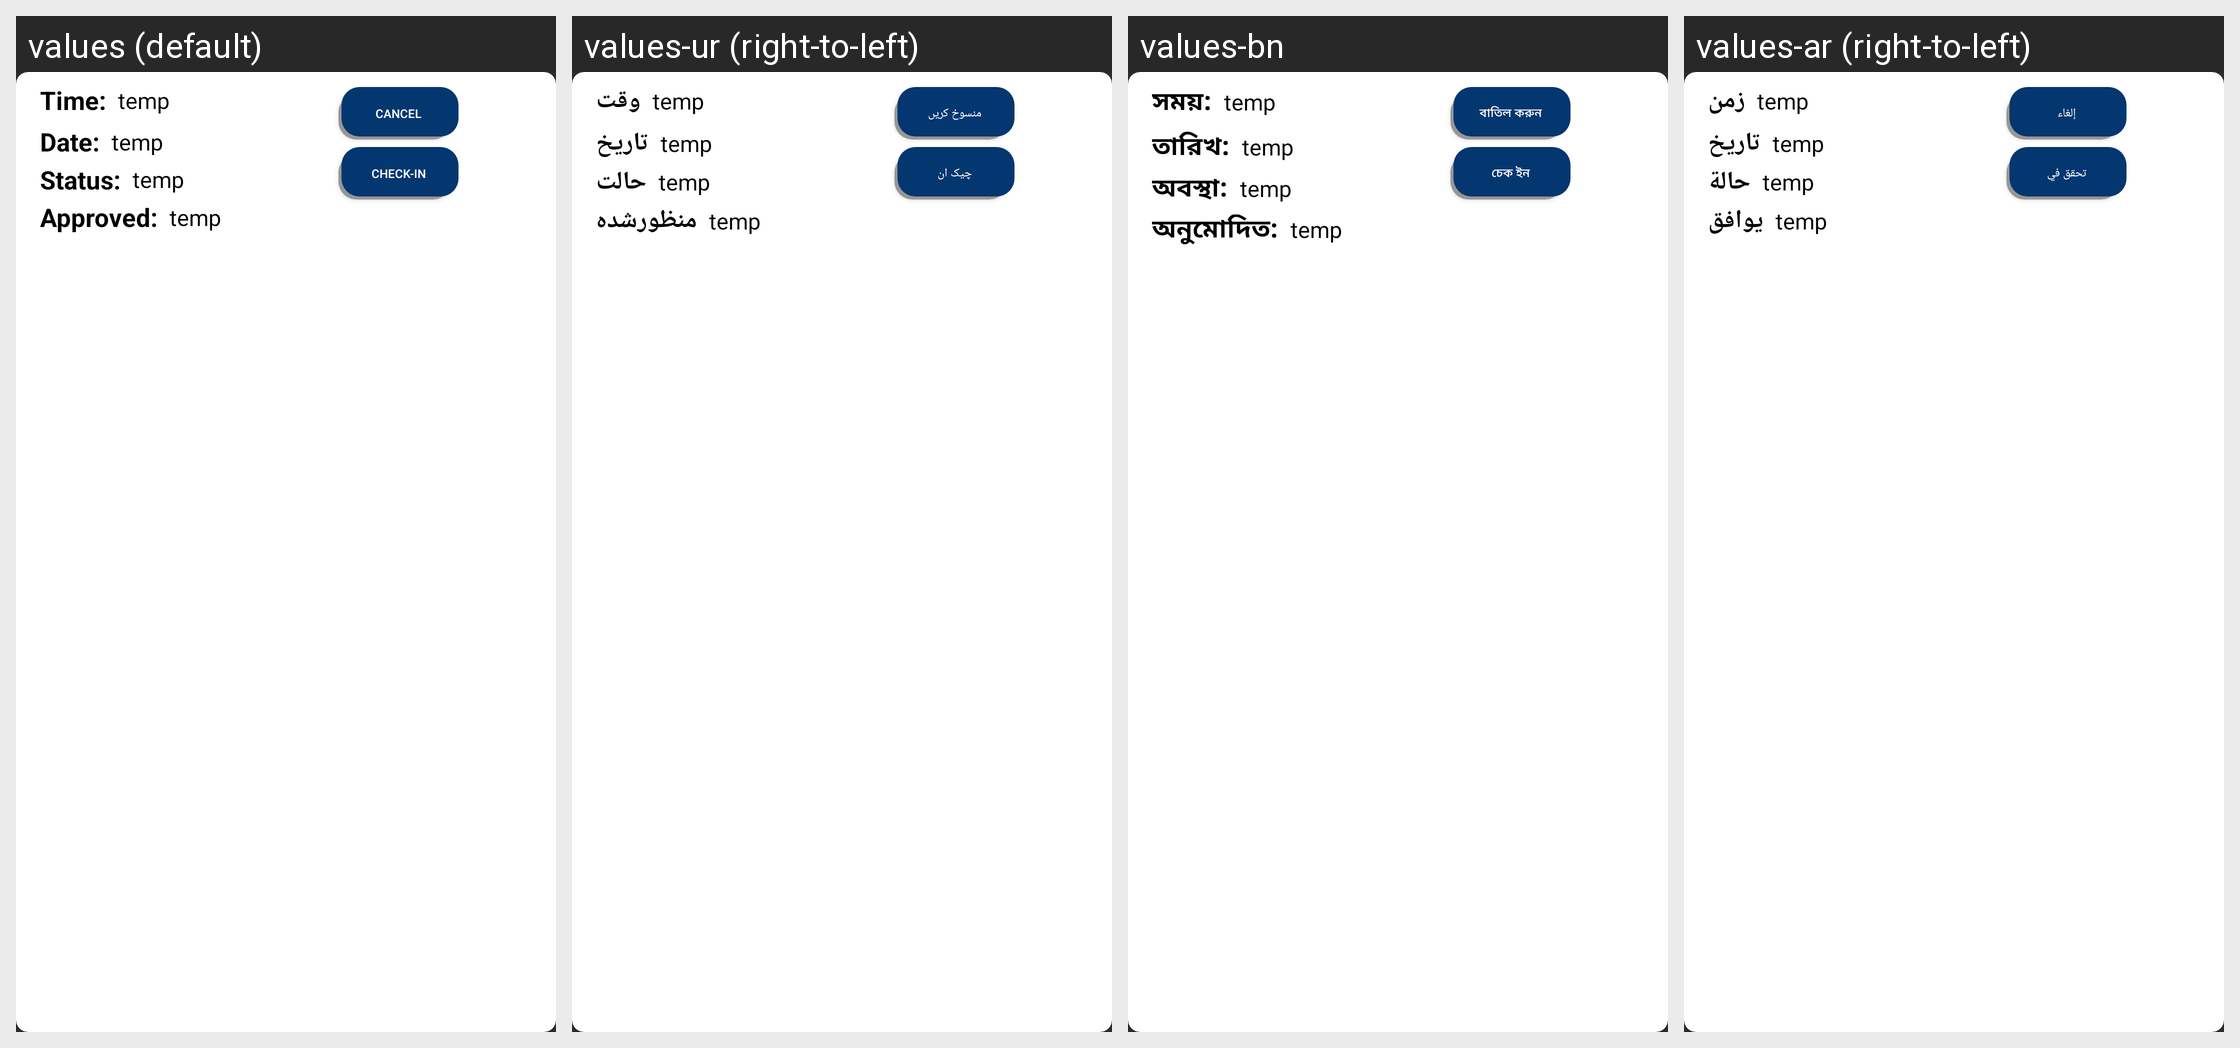

The same Android screen rendered under several of its app's locales, left to right. List the strings drawn on it with the default value and each locale's translation.
Android screen res/layout/appointment_list_item.xml rendered under 4 locales, left to right: values (default), values-ur (right-to-left), values-bn, values-ar (right-to-left). Device: Nexus 5 (rendered at 1080×1920; each locale shown at half size, 540×960, under a caption strip naming it); theme Theme.AppCompat.NoActionBar.
Other locales in the repository, not shown: values-es, values-fr.
Strings drawn on this screen, with the default value and each locale's value (text and hints the layout hard-codes, and strings that could not be matched under every locale, appear in the picture but are not listed):

timeLowercaseHeader
  values: Time:
  values-ur: وقت
  values-bn: সময়:
  values-ar: زمن

dateLowercaseHeader
  values: Date:
  values-ur: تاریخ
  values-bn: তারিখ:
  values-ar: تاريخ

statusHeader
  values: Status:
  values-ur: حالت
  values-bn: অবস্থা:
  values-ar: حالة

approvedHeader
  values: Approved:
  values-ur: منظورشدہ
  values-bn: অনুমোদিত:
  values-ar: يوافق

cancelButton
  values: CANCEL
  values-ur: منسوخ کریں
  values-bn: বাতিল করুন
  values-ar: إلغاء

CheckInButton
  values: Check-In
  values-ur: چیک ان
  values-bn: চেক ইন
  values-ar: تحقق في
